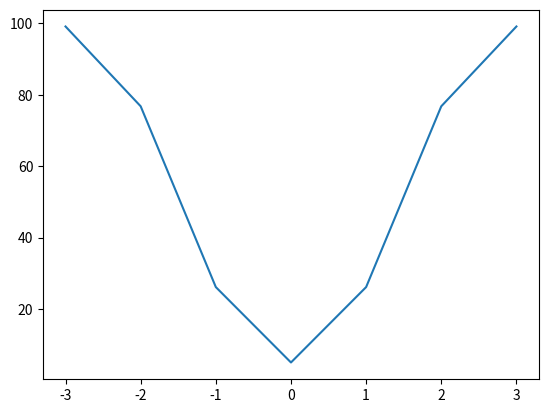

Here is the Python script that generated this plot:

import matplotlib.pyplot as plt
import numpy as np
def proba_T_consigne(Tint):
    return 1/(1+np.exp(-(-10.86+0.28*Tint)))
def PDD (PMV):
    return 100-95*np.exp(-0.03353*(PMV**4)-0.2179*PMV*PMV)
x = np.arange(18,28,1) # start,stop,step
y = proba_T_consigne(x)
PMV=np.arange(-3,4,1)
f=PDD(PMV)
plt.figure()
plt.plot(PMV, f)
plt.show()

